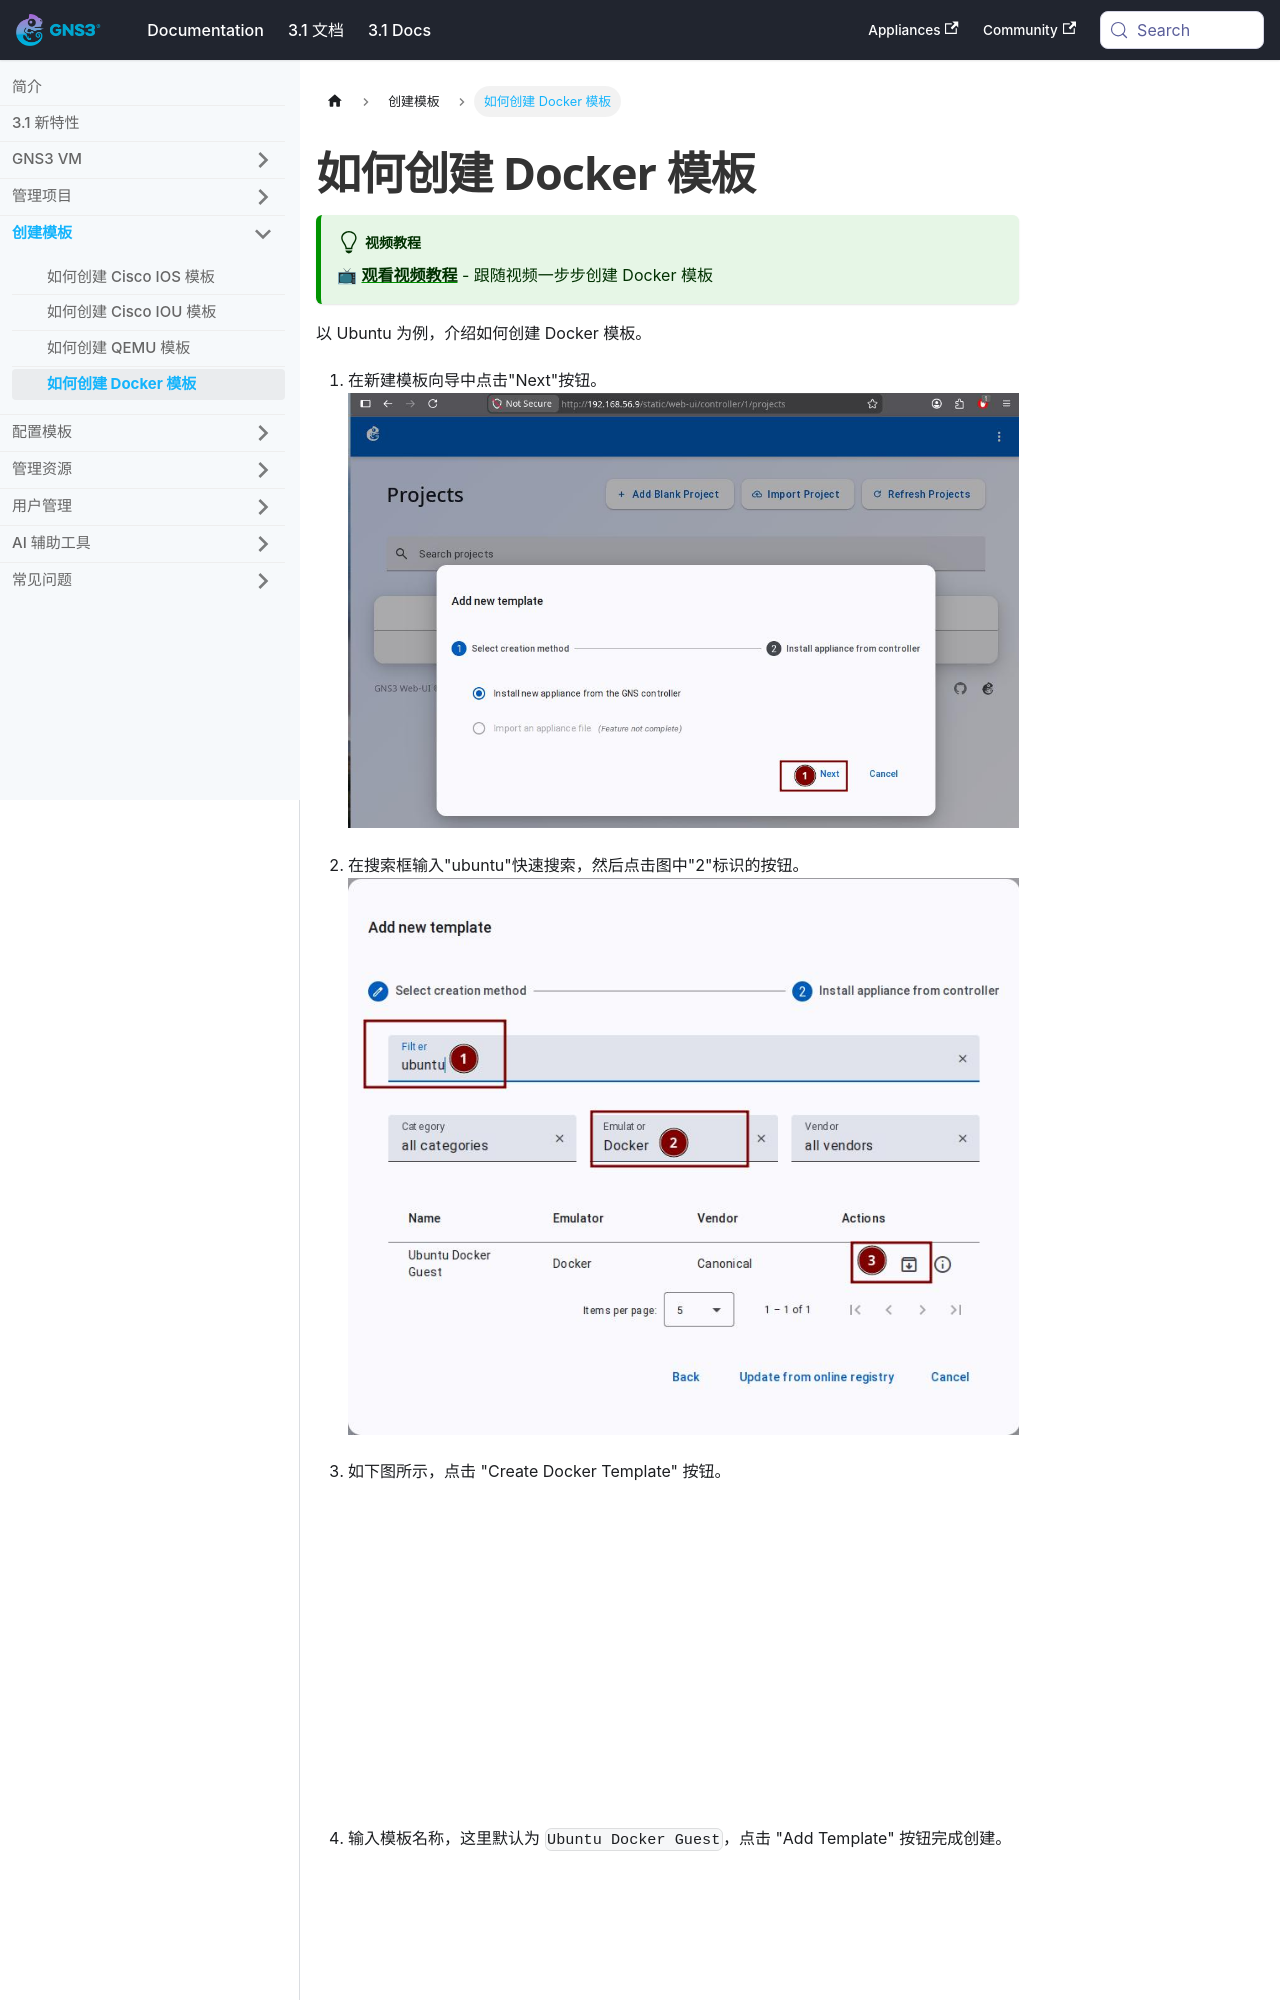

repository: mother/gns3-docs · page: docs-3.1-cn/web-ui/template-docker.html · generator: docusaurus

---
title: 如何创建 Docker 模板
功能标签: [操作]
难度: 入门
前置知识: "了解 Docker 镜像的基本概念"
预计阅读时间: 5 分钟
---


# 如何创建 Docker 模板

:::tip 视频教程

📺 **[观看视频教程](https://www.zhihu.com/pin/2040072357298041327?page=video_pin&scene=share)** - 跟随视频一步步创建 Docker 模板

:::

以 Ubuntu 为例，介绍如何创建 Docker 模板。

1. 在新建模板向导中点击"Next"按钮。
   ![点击 Next](/img/web-ui/zh/template-click-next.jpeg)

2. 在搜索框输入"ubuntu"快速搜索，然后点击图中"2"标识的按钮。
   ![搜索 ubuntu](/img/web-ui/zh/template-docker-search-ubuntu.jpeg)
